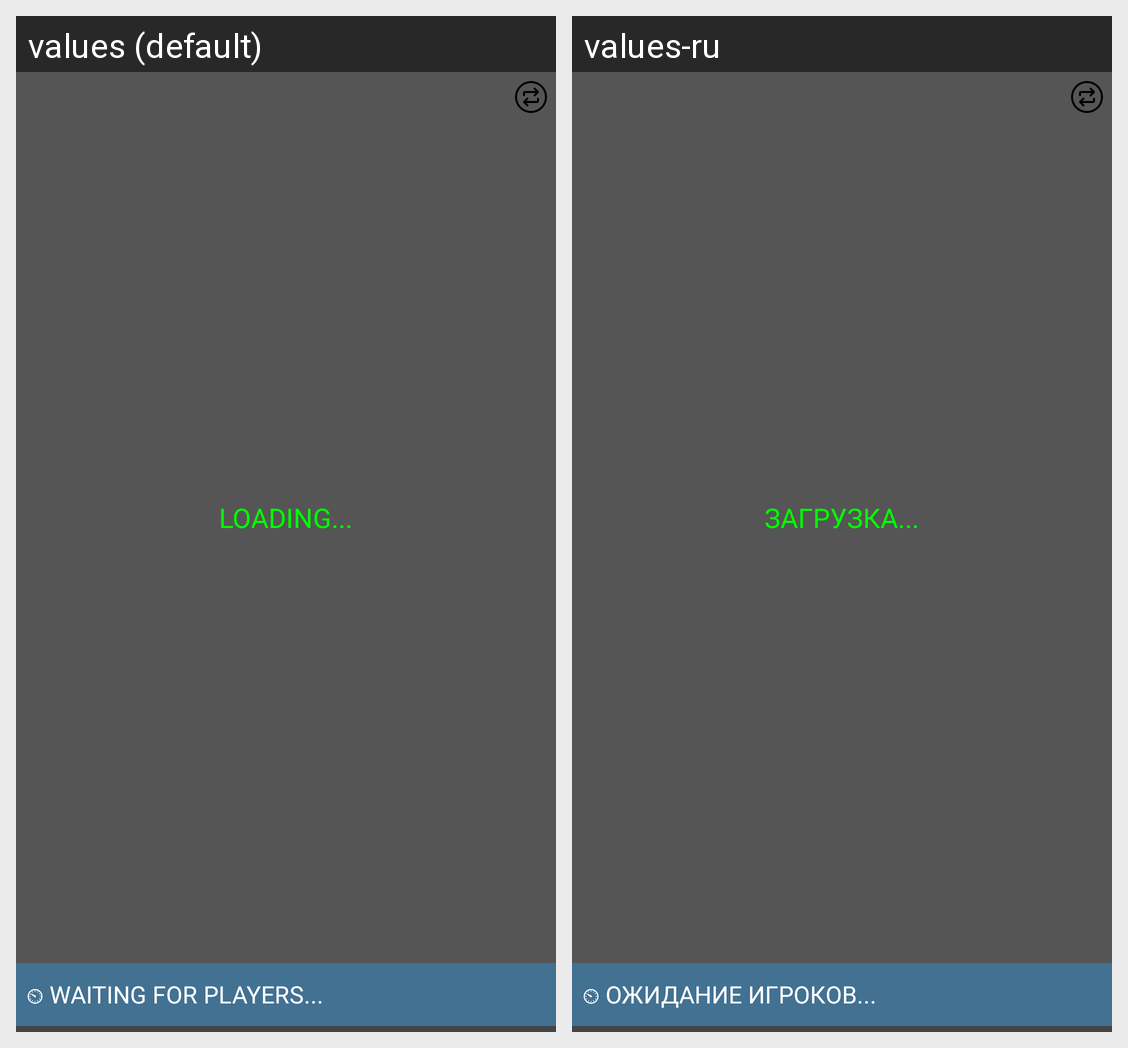

This grid shows one Android layout under two languages. Give, for every string resource on the screen, its name, the default text and each shown locale's text.
Android screen res/layout/page_room.xml rendered under 2 locales, left to right: values (default), values-ru. Device: Nexus 5 (rendered at 1080×1920; each locale shown at half size, 540×960, under a caption strip naming it); theme AppTheme.
Strings drawn on this screen, with the default value and each locale's value (text and hints the layout hard-codes, and strings that could not be matched under every locale, appear in the picture but are not listed):

loading
  values: LOADING...
  values-ru: ЗАГРУЗКА...

txt_47
  values: ⏲ WAITING FOR PLAYERS...
  values-ru: ⏲ ОЖИДАНИЕ ИГРОКОВ...
